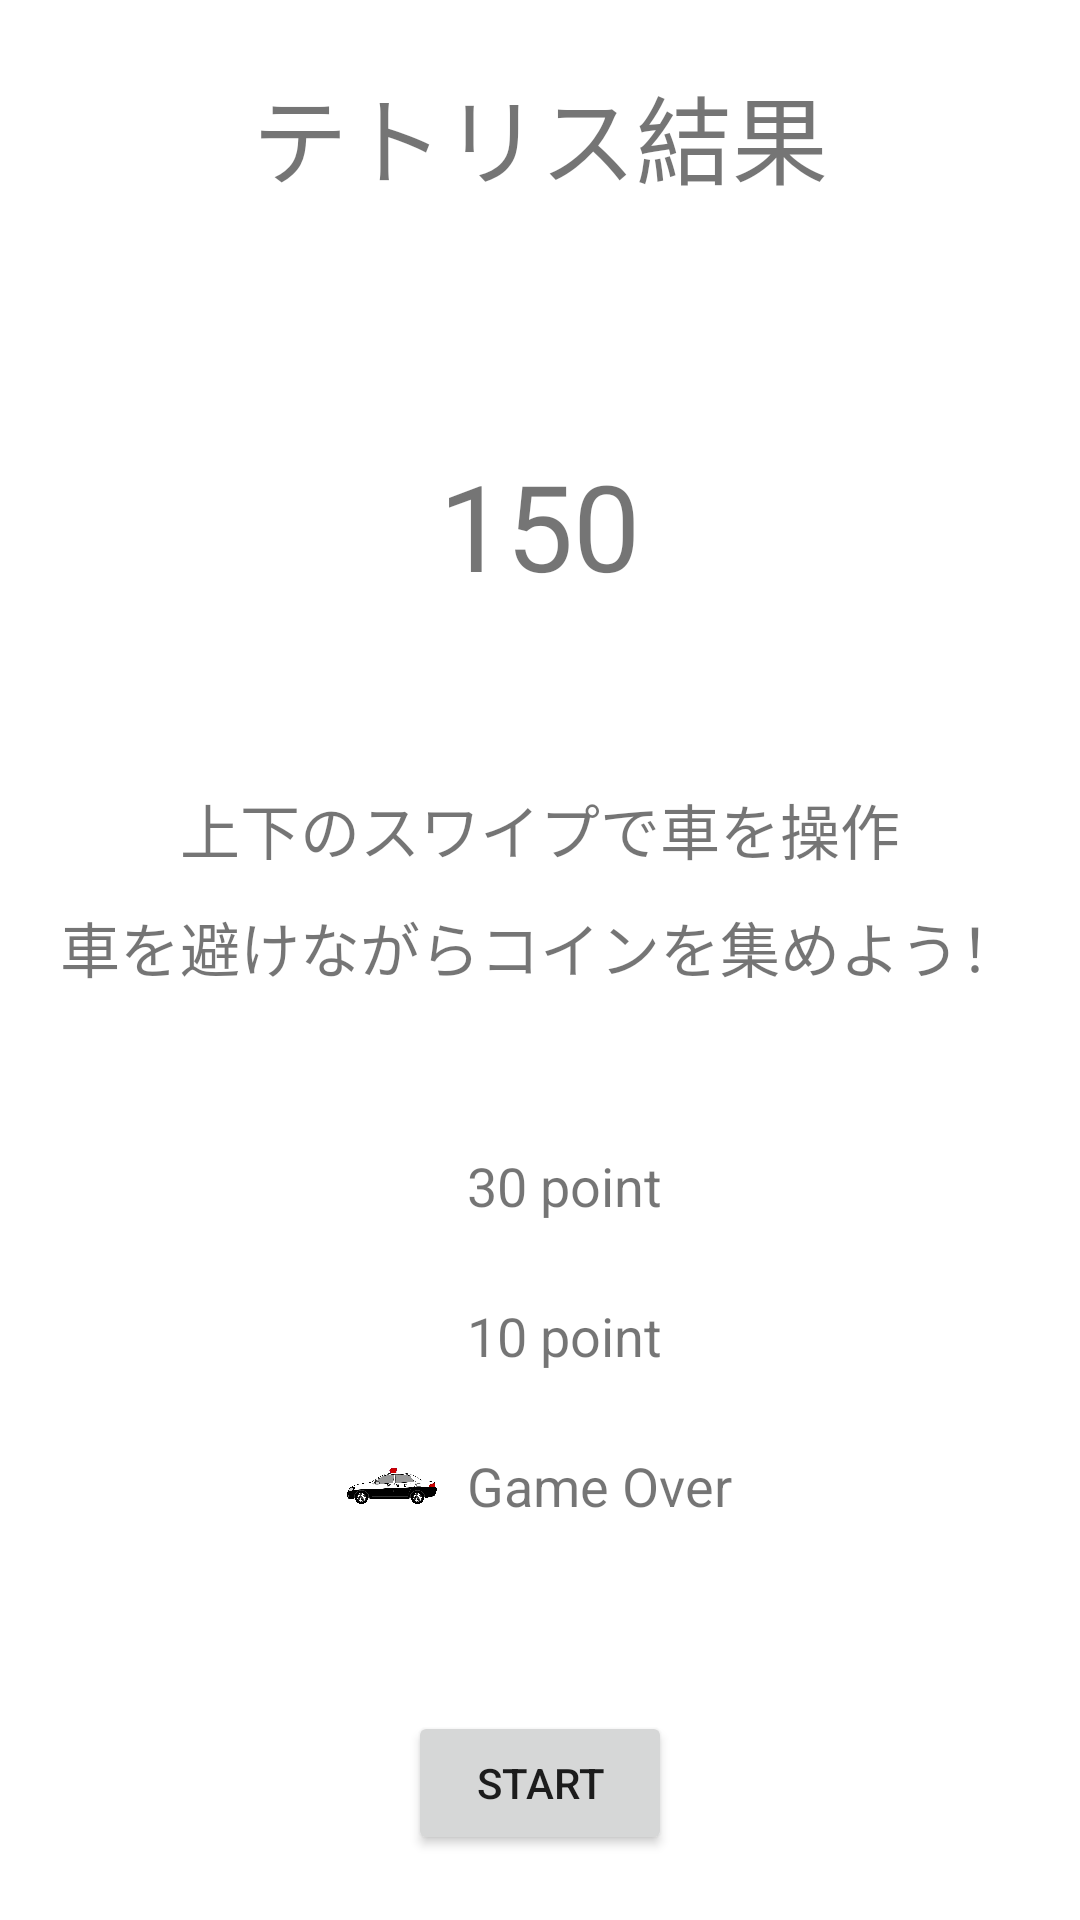

The Android layout XML behind this screen, and the referenced resources:
<!-- AndroidManifest.xml: application theme Theme.テトリスレースゲーム -->
<!-- res/layout/activity_middle.xml -->
<?xml version="1.0" encoding="utf-8"?>
<LinearLayout xmlns:android="http://schemas.android.com/apk/res/android"
    xmlns:app="http://schemas.android.com/apk/res-auto"
    xmlns:tools="http://schemas.android.com/tools"
    android:layout_width="match_parent"
    android:layout_height="match_parent"
    tools:context=".StartActivity"
    android:orientation="vertical"
    android:gravity="center">

    <TextView
        android:layout_width="wrap_content"
        android:layout_height="wrap_content"
        android:text="テトリス結果"
        android:textSize="32sp" />

    <TextView
        android:id="@+id/tokutenLabel"
        android:layout_width="wrap_content"
        android:layout_height="wrap_content"
        android:text="150"
        android:textSize="40sp"
        android:layout_marginTop="80dp"/>

    <TextView
        android:layout_width="wrap_content"
        android:layout_height="wrap_content"
        android:text="上下のスワイプで車を操作"
        android:textSize="20sp"
        android:layout_marginTop="60dp"/>

    <TextView
        android:layout_width="wrap_content"
        android:layout_height="wrap_content"
        android:text="車を避けながらコインを集めよう！"
        android:textSize="20sp"
        android:layout_marginTop="10dp"/>


    <TableLayout
        android:layout_width="wrap_content"
        android:layout_height="wrap_content"
        android:layout_marginTop="50dp">

        <TableRow
            android:gravity="center_vertical">
            <ImageView
                android:layout_width="30dp"
                android:layout_height="30dp"
                android:src="@drawable/pink"/>
            <TextView
                android:layout_width="wrap_content"
                android:layout_height="wrap_content"
                android:text="30 point"
                android:textSize="18sp"
                android:paddingLeft="10dp"/>
        </TableRow>

        <TableRow
            android:gravity="center_vertical"
            android:layout_marginTop="20dp">
            <ImageView
                android:layout_width="30dp"
                android:layout_height="30dp"
                android:src="@drawable/coin"/>
            <TextView
                android:layout_width="wrap_content"
                android:layout_height="wrap_content"
                android:text="10 point"
                android:textSize="18sp"
                android:paddingLeft="10dp"/>
        </TableRow>

        <TableRow
            android:gravity="center_vertical"
            android:layout_marginTop="20dp">
            <ImageView
                android:layout_width="30dp"
                android:layout_height="30dp"
                android:src="@drawable/pat2"/>
            <TextView
                android:layout_width="wrap_content"
                android:layout_height="wrap_content"
                android:text="Game Over"
                android:textSize="18sp"
                android:paddingLeft="10dp"/>
        </TableRow>
    </TableLayout>

    <Button
        android:layout_width="wrap_content"
        android:layout_height="wrap_content"
        android:text="START"
        android:layout_marginTop="60dp"
        android:onClick="startGame"/>

</LinearLayout>
<!-- resources referenced by this layout -->
<resources>
  <!-- drawable pat2: gif bitmap (drawable, 23154 bytes) -->
  <style name="Theme.テトリスレースゲーム" parent="Theme.MaterialComponents.DayNight.DarkActionBar">
          
          <item name="colorPrimary">@color/purple_500</item>
          <item name="colorPrimaryVariant">@color/purple_700</item>
          <item name="colorOnPrimary">@color/white</item>
          
          <item name="colorSecondary">@color/teal_200</item>
          <item name="colorSecondaryVariant">@color/teal_700</item>
          <item name="colorOnSecondary">@color/black</item>
          
          <item name="android:statusBarColor" tools:targetApi="l">?attr/colorPrimaryVariant</item>
          
      </style>
  <!-- not gathered from this repository: default colours our renderer supplied (Android Studio template values) -->
  <color name="purple_500">#FF6200EE</color>
  <color name="purple_700">#FF3700B3</color>
  <color name="teal_200">#FF03DAC5</color>
  <color name="teal_700">#FF018786</color>
  <color name="black">#FF000000</color>
  <color name="white">#FFFFFFFF</color>
</resources>
